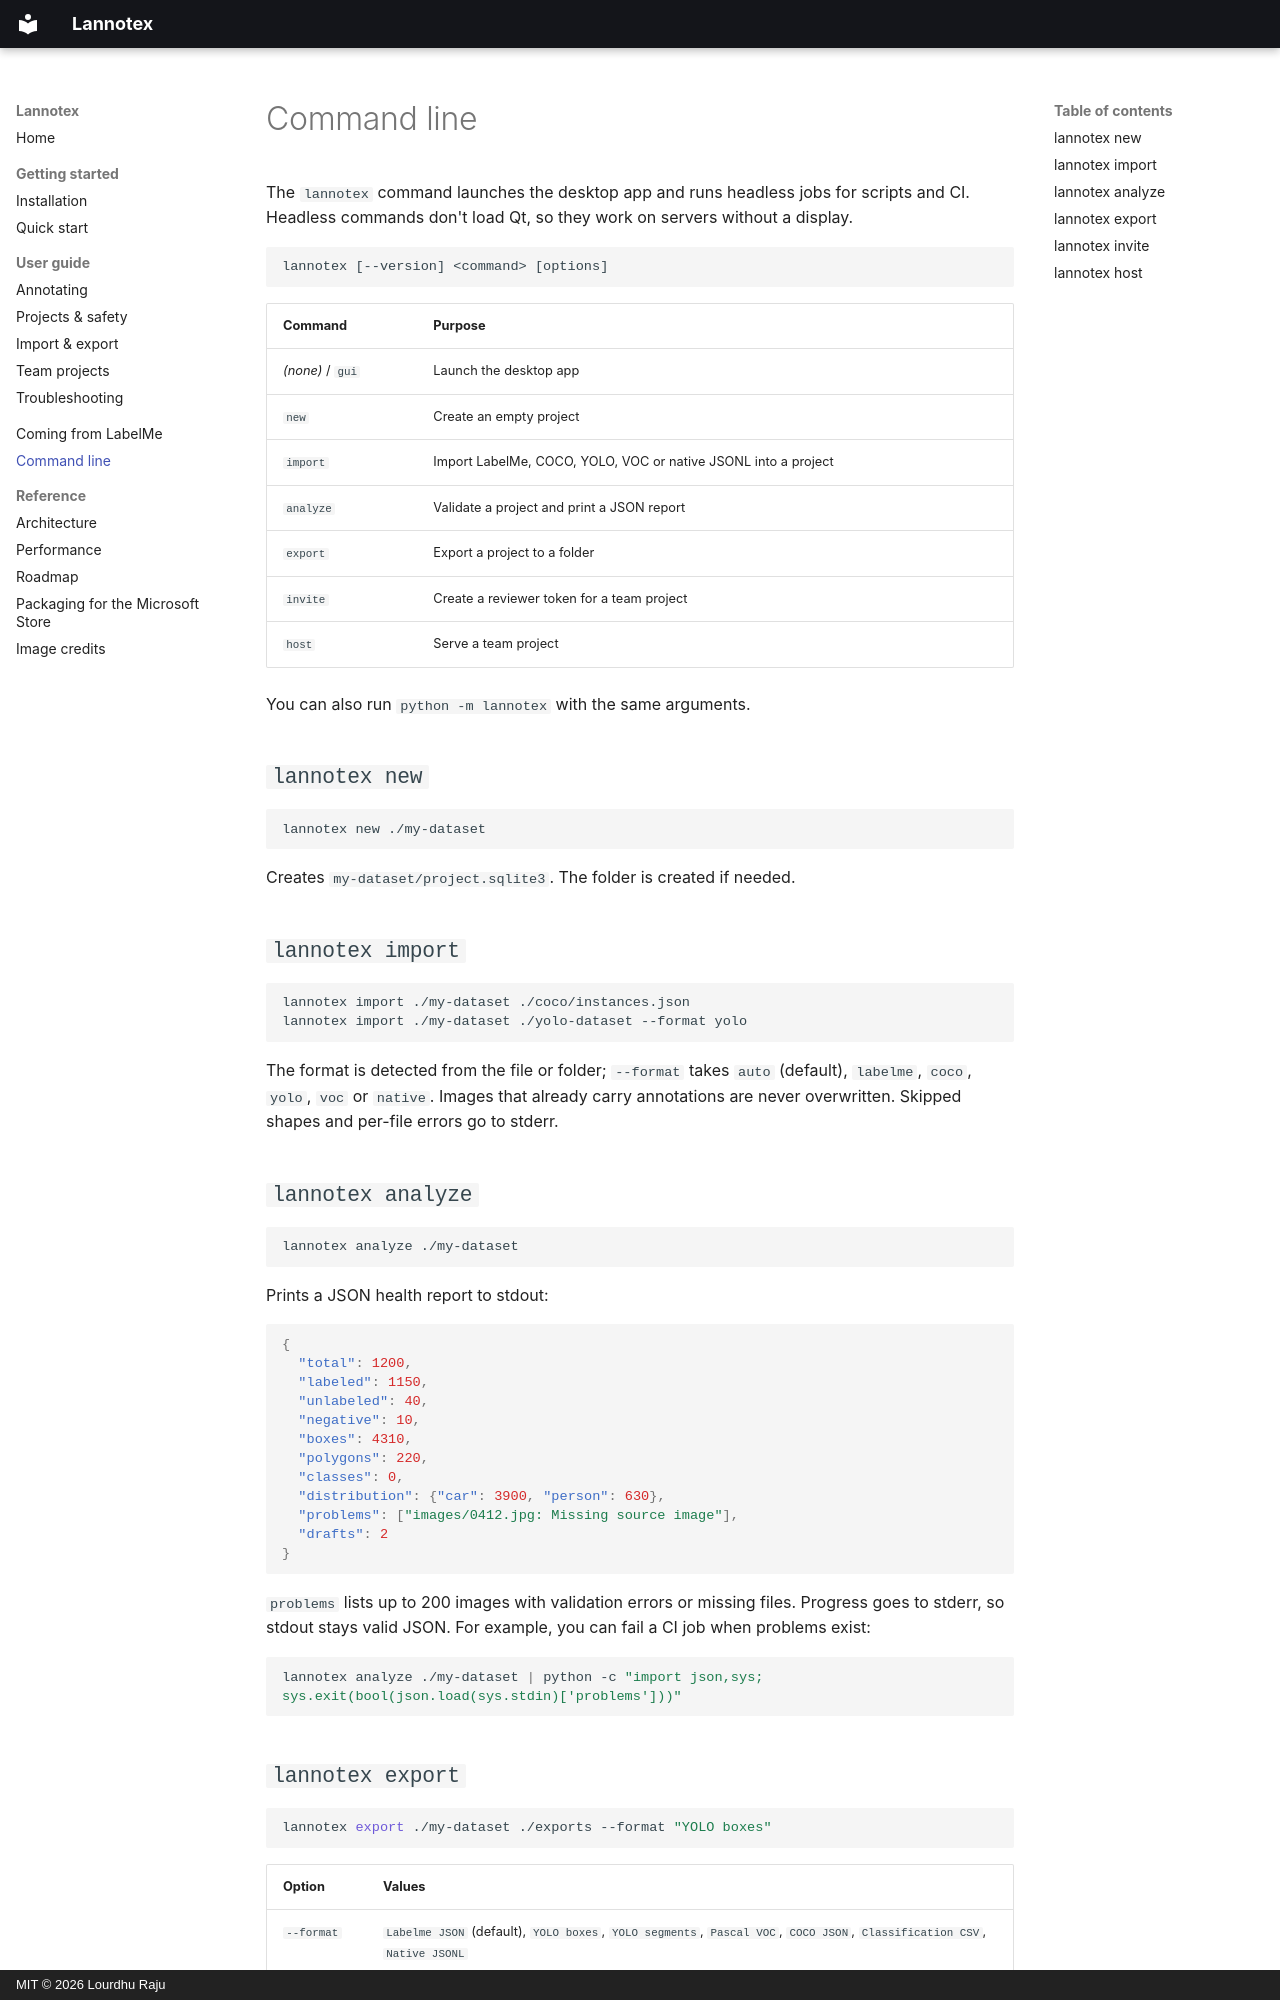

repository: Lourdhu02/Lannotex · page: cli/index.html · generator: mkdocs · copyright: MIT © 2026 Lourdhu Raju

# Command line

The `lannotex` command launches the desktop app and runs headless jobs for scripts and CI.
Headless commands don't load Qt, so they work on servers without a display.

```text
lannotex [--version] <command> [options]
```

| Command | Purpose |
| --- | --- |
| *(none)* / `gui` | Launch the desktop app |
| `new` | Create an empty project |
| `import` | Import LabelMe, COCO, YOLO, VOC or native JSONL into a project |
| `analyze` | Validate a project and print a JSON report |
| `export` | Export a project to a folder |
| `invite` | Create a reviewer token for a team project |
| `host` | Serve a team project |

You can also run `python -m lannotex` with the same arguments.

## `lannotex new`

```bash
lannotex new ./my-dataset
```

Creates `my-dataset/project.sqlite3`. The folder is created if needed.

## `lannotex import`

```bash
lannotex import ./my-dataset ./coco/instances.json
lannotex import ./my-dataset ./yolo-dataset --format yolo
```

The format is detected from the file or folder; `--format` takes `auto` (default), `labelme`,
`coco`, `yolo`, `voc` or `native`. Images that already carry annotations are never overwritten.
Skipped shapes and per-file errors go to stderr.

## `lannotex analyze`

```bash
lannotex analyze ./my-dataset
```

Prints a JSON health report to stdout:

```json
{
  "total": 1200,
  "labeled": 1150,
  "unlabeled": 40,
  "negative": 10,
  "boxes": 4310,
  "polygons": 220,
  "classes": 0,
  "distribution": {"car": 3900, "person": 630},
  "problems": ["images/0412.jpg: Missing source image"],
  "drafts": 2
}
```

`problems` lists up to 200 images with validation errors or missing files. Progress goes
to stderr, so stdout stays valid JSON. For example, you can fail a CI job when problems
exist:

```bash
lannotex analyze ./my-dataset | python -c "import json,sys; sys.exit(bool(json.load(sys.stdin)['problems']))"
```
